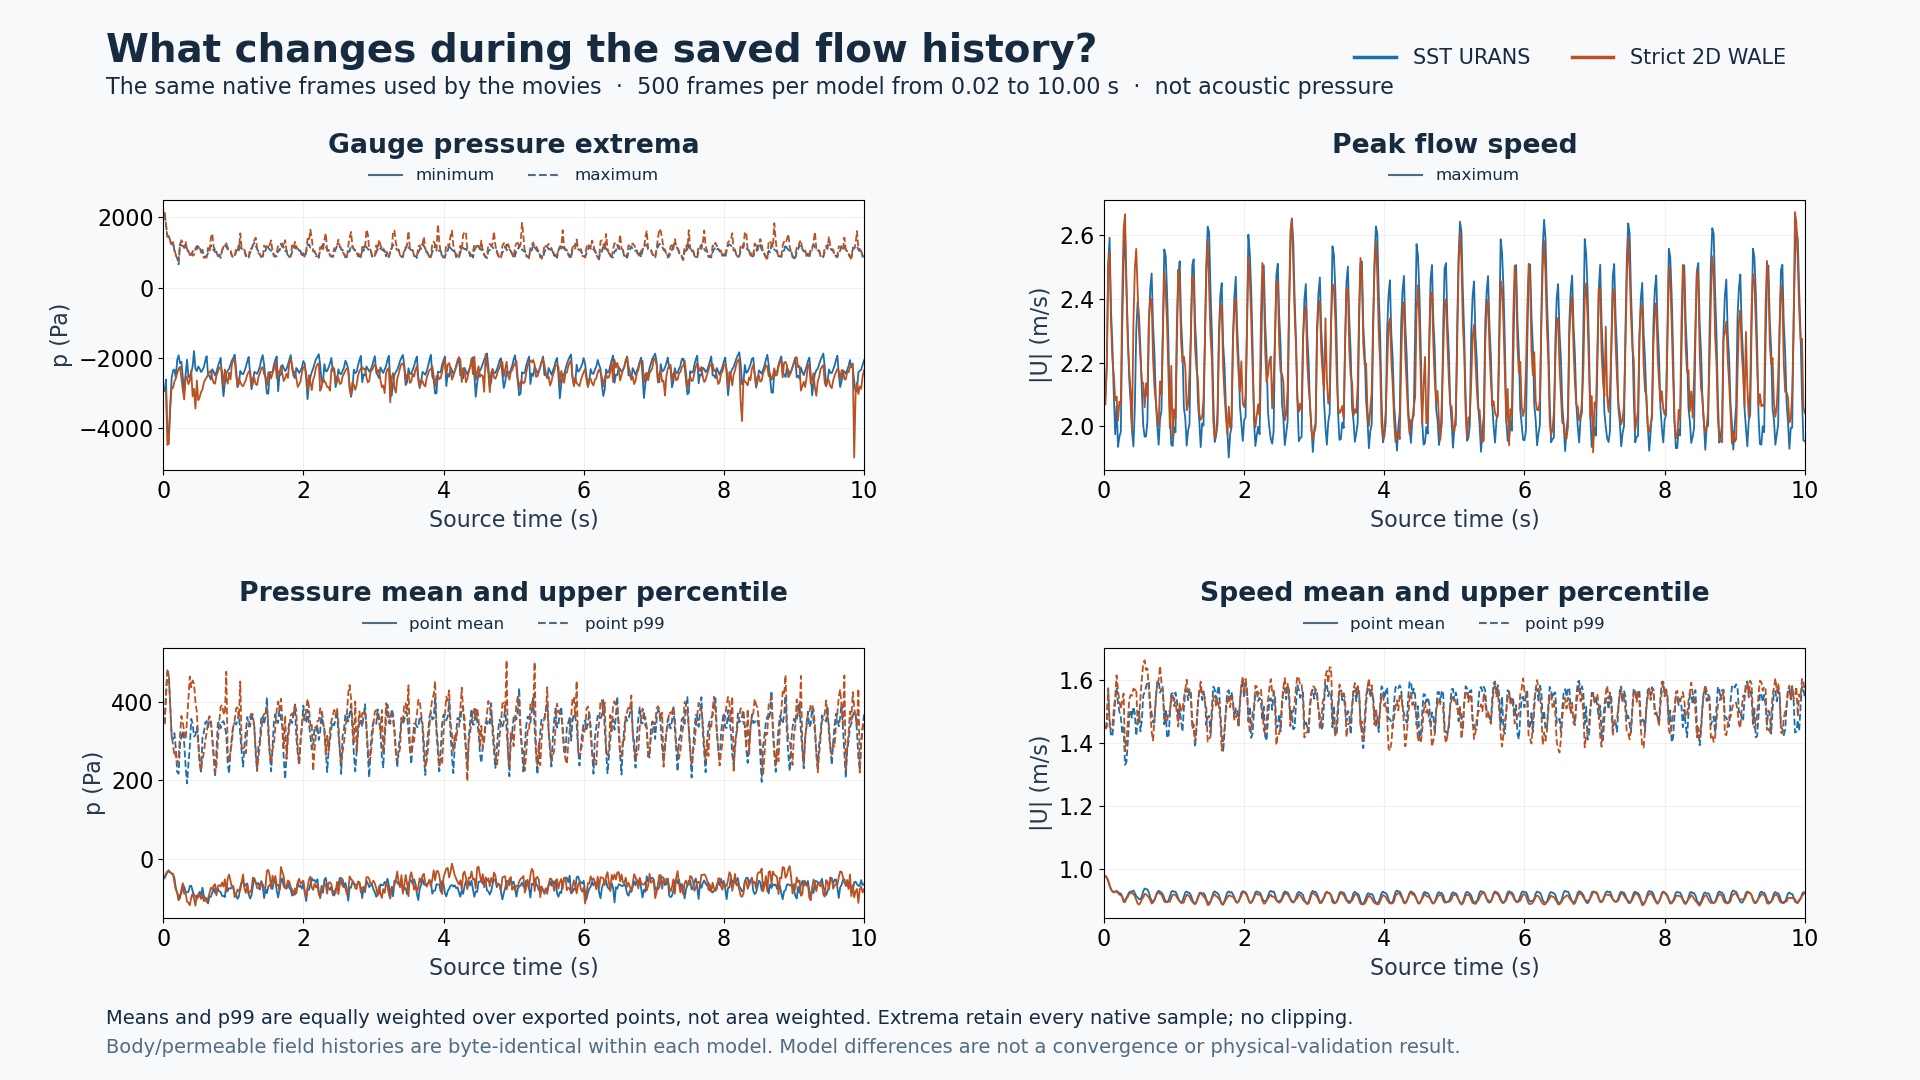

Source data for this figure (header and first rows):
case, frame_index, time_s, native_points, display_supported_points, p_pa_min, p_pa_max, p_pa_mean, p_pa_p99, speed_m_s_mean, speed_m_s_p99, speed_m_s_max
mrl2d_urans_body, 1, 0.02, 135877, 135877, -2947, 2095, -49.87, 343, 0.9766, 1.445, 2.093
mrl2d_les_body, 1, 0.02, 135877, 135877, -2934, 2153, -45.54, 343.3, 0.9762, 1.444, 2.069
mrl2d_urans_body, 2, 0.04, 135874, 135874, -2622, 1789, -41.5, 414.5, 0.9713, 1.45, 2.194
mrl2d_les_body, 2, 0.04, 135874, 135874, -2975, 1794, -38.11, 423, 0.9714, 1.472, 2.191
mrl2d_urans_body, 3, 0.06, 135875, 135875, -4107, 1473, -34.94, 475.3, 0.9611, 1.566, 2.514
mrl2d_les_body, 3, 0.06, 135875, 135875, -4481, 1443, -31.99, 484, 0.9608, 1.574, 2.497
mrl2d_urans_body, 4, 0.08, 135873, 135873, -4187, 1469, -29.49, 468.6, 0.9469, 1.471, 2.593
mrl2d_les_body, 4, 0.08, 135873, 135873, -4456, 1475, -33.26, 465.7, 0.9446, 1.451, 2.546
mrl2d_urans_body, 5, 0.1, 135877, 135877, -3424, 1312, -35.32, 394.2, 0.9348, 1.421, 2.366
mrl2d_les_body, 5, 0.1, 135877, 135877, -3403, 1344, -34.88, 393.1, 0.9331, 1.444, 2.327
mrl2d_urans_body, 6, 0.12, 135877, 135877, -2591, 1227, -37.36, 311.9, 0.9283, 1.423, 2.255
mrl2d_les_body, 6, 0.12, 135877, 135877, -2840, 1200, -37.23, 313.6, 0.9277, 1.456, 2.21
mrl2d_urans_body, 7, 0.14, 135874, 135874, -2365, 1295, -38.76, 305.1, 0.9245, 1.471, 2.098
mrl2d_les_body, 7, 0.14, 135874, 135874, -2856, 1281, -40.76, 291.5, 0.9243, 1.506, 2.162
mrl2d_urans_body, 8, 0.16, 135873, 135873, -2333, 1047, -49.07, 320.1, 0.9277, 1.535, 1.975
mrl2d_les_body, 8, 0.16, 135873, 135873, -2675, 1105, -60.2, 261.4, 0.9265, 1.548, 2.081
mrl2d_urans_body, 9, 0.18, 135874, 135874, -2569, 933.8, -75.62, 279.6, 0.9288, 1.575, 2.064
mrl2d_les_body, 9, 0.18, 135874, 135874, -2589, 924.3, -79.14, 267.4, 0.9264, 1.615, 2.093
mrl2d_urans_body, 10, 0.2, 135873, 135873, -2060, 830.7, -86.57, 221, 0.9259, 1.524, 1.935
mrl2d_les_body, 10, 0.2, 135873, 135873, -2433, 838.7, -85.77, 241.9, 0.9223, 1.567, 2.019
mrl2d_urans_body, 11, 0.22, 135874, 135874, -1925, 662.6, -105.9, 216.9, 0.9215, 1.498, 1.968
mrl2d_les_body, 11, 0.22, 135874, 135874, -2319, 757.3, -104.6, 261.8, 0.9178, 1.532, 2.078
mrl2d_urans_body, 12, 0.24, 135874, 135874, -2158, 1239, -92.31, 291.6, 0.9208, 1.482, 1.983
mrl2d_les_body, 12, 0.24, 135874, 135874, -2254, 1225, -100.7, 312.1, 0.915, 1.507, 2.069
mrl2d_urans_body, 13, 0.26, 135878, 135878, -2113, 1200, -88.93, 311.2, 0.9117, 1.435, 2.31
mrl2d_les_body, 13, 0.26, 135878, 135878, -2579, 1351, -77.58, 364, 0.9092, 1.534, 2.408
mrl2d_urans_body, 14, 0.28, 135873, 135873, -2572, 1194, -65.85, 325.8, 0.899, 1.449, 2.524
mrl2d_les_body, 14, 0.28, 135873, 135873, -2917, 1279, -62.4, 347, 0.8941, 1.557, 2.621
mrl2d_urans_body, 15, 0.3, 135876, 135876, -2934, 1124, -71.77, 294, 0.899, 1.33, 2.615
mrl2d_les_body, 15, 0.3, 135876, 135876, -3186, 1126, -89.66, 321.2, 0.8936, 1.373, 2.666
mrl2d_urans_body, 16, 0.32, 135874, 135874, -2467, 1170, -83.93, 235.6, 0.907, 1.339, 2.432
mrl2d_les_body, 16, 0.32, 135874, 135874, -2523, 1315, -88, 303.7, 0.9041, 1.404, 2.453
mrl2d_urans_body, 17, 0.34, 135872, 135872, -2053, 1112, -85.77, 191.9, 0.916, 1.402, 2.284
mrl2d_les_body, 17, 0.34, 135872, 135872, -2570, 1058, -109.3, 351.8, 0.9104, 1.467, 2.264
mrl2d_urans_body, 18, 0.36, 135878, 135878, -2556, 979, -84.47, 241.3, 0.9247, 1.482, 2.148
mrl2d_les_body, 18, 0.36, 135878, 135878, -2751, 1045, -112.3, 410.2, 0.9194, 1.538, 2.177
mrl2d_urans_body, 19, 0.38, 135875, 135875, -2538, 971.5, -69.48, 286.1, 0.9269, 1.505, 2.076
mrl2d_les_body, 19, 0.38, 135875, 135875, -2641, 922.9, -118.8, 464.6, 0.9248, 1.552, 2.109
mrl2d_urans_body, 20, 0.4, 135876, 135876, -2415, 933.2, -69.04, 356.4, 0.9269, 1.48, 1.983
mrl2d_les_body, 20, 0.4, 135876, 135876, -2361, 1016, -99.16, 436.8, 0.9212, 1.55, 1.991
mrl2d_urans_body, 21, 0.42, 135876, 135876, -2245, 1025, -82.11, 344.5, 0.9305, 1.515, 1.937
mrl2d_les_body, 21, 0.42, 135876, 135876, -3102, 910.9, -88.67, 454.4, 0.9197, 1.572, 2.325
mrl2d_urans_body, 22, 0.44, 135874, 135874, -1805, 1083, -93.24, 311.6, 0.9214, 1.493, 2.059
mrl2d_les_body, 22, 0.44, 135874, 135874, -2884, 932.9, -101.9, 445.3, 0.9121, 1.567, 2.495
mrl2d_urans_body, 23, 0.46, 135872, 135872, -2316, 1108, -95.44, 315, 0.9131, 1.423, 2.301
mrl2d_les_body, 23, 0.46, 135872, 135872, -3446, 1119, -119.8, 399.9, 0.9012, 1.572, 2.557
mrl2d_urans_body, 24, 0.48, 135873, 135873, -2379, 1184, -102.5, 334.9, 0.9081, 1.465, 2.392
mrl2d_les_body, 24, 0.48, 135873, 135873, -2648, 1089, -93.45, 374.9, 0.8886, 1.459, 2.428
mrl2d_urans_body, 25, 0.5, 135875, 135875, -2245, 1175, -92.1, 293.9, 0.9034, 1.5, 2.343
mrl2d_les_body, 25, 0.5, 135875, 135875, -3206, 1171, -98.6, 303.8, 0.8857, 1.475, 2.294
mrl2d_urans_body, 26, 0.52, 135875, 135875, -2308, 1087, -84.33, 247.4, 0.902, 1.436, 2.244
mrl2d_les_body, 26, 0.52, 135875, 135875, -3127, 1152, -89.99, 244, 0.8907, 1.543, 2.214
mrl2d_urans_body, 27, 0.54, 135874, 135874, -2403, 1033, -94.26, 217.9, 0.9115, 1.471, 2.114
mrl2d_les_body, 27, 0.54, 135874, 135874, -2975, 1005, -102.6, 225.4, 0.903, 1.605, 2.141
mrl2d_urans_body, 28, 0.56, 135877, 135877, -2353, 1079, -73.93, 308.2, 0.9279, 1.55, 2.003
mrl2d_les_body, 28, 0.56, 135877, 135877, -2902, 997.3, -91.88, 252.3, 0.908, 1.652, 2.136
mrl2d_urans_body, 29, 0.58, 135873, 135873, -2257, 879, -95.07, 321.6, 0.9367, 1.561, 1.967
mrl2d_les_body, 29, 0.58, 135873, 135873, -2707, 852.3, -108.4, 270.8, 0.9197, 1.662, 2.06
mrl2d_urans_body, 30, 0.6, 135876, 135876, -2092, 887, -100, 346.7, 0.9348, 1.578, 1.969
mrl2d_les_body, 30, 0.6, 135876, 135876, -2619, 856.8, -102, 300.7, 0.9184, 1.632, 2.136
... 940 more rows
